The GitHub repository cameaci/Camera_Trap contains a labelled image folder "dataset_uk_species" with 2 categories: badger, otter. Examples follow, each with its label.

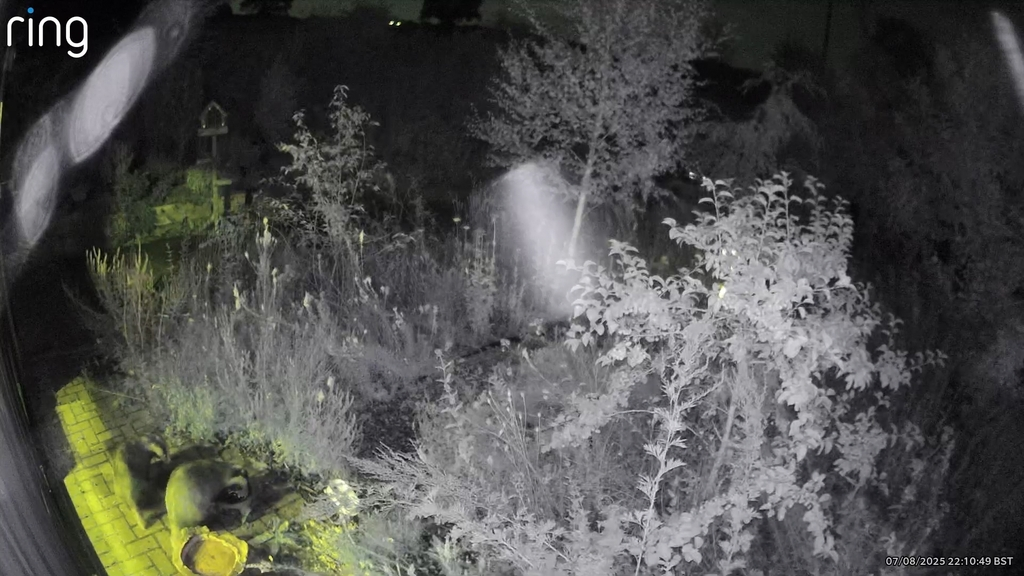
Label: badger

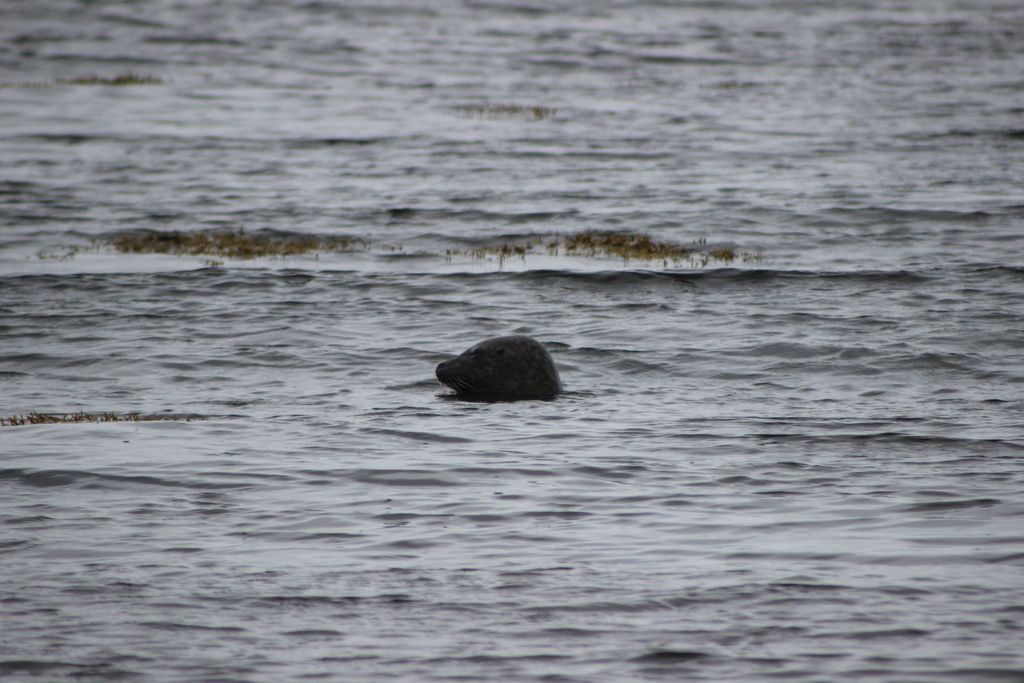
Label: otter

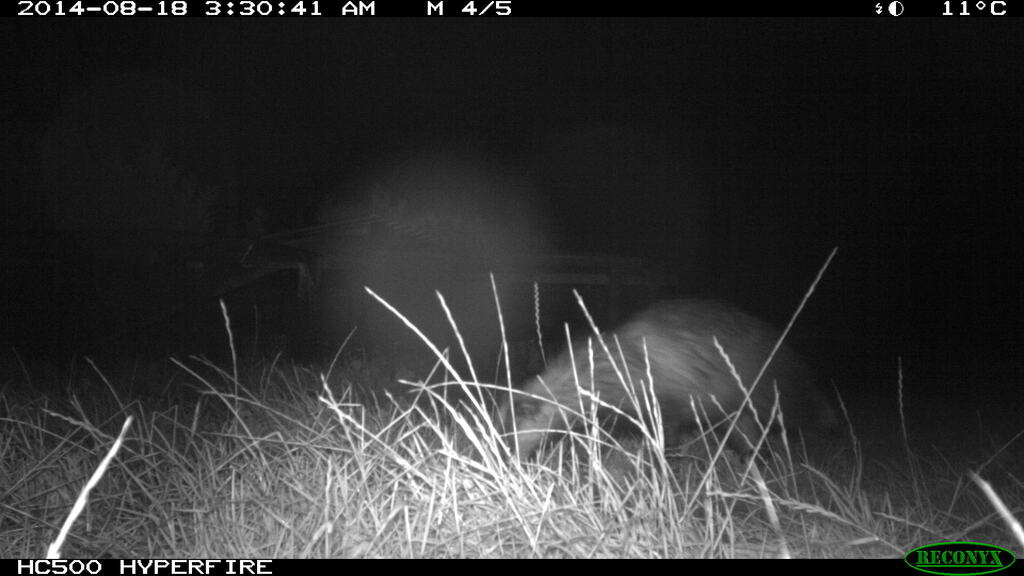
Label: badger

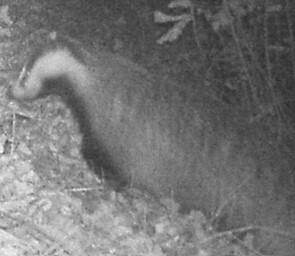
Label: badger

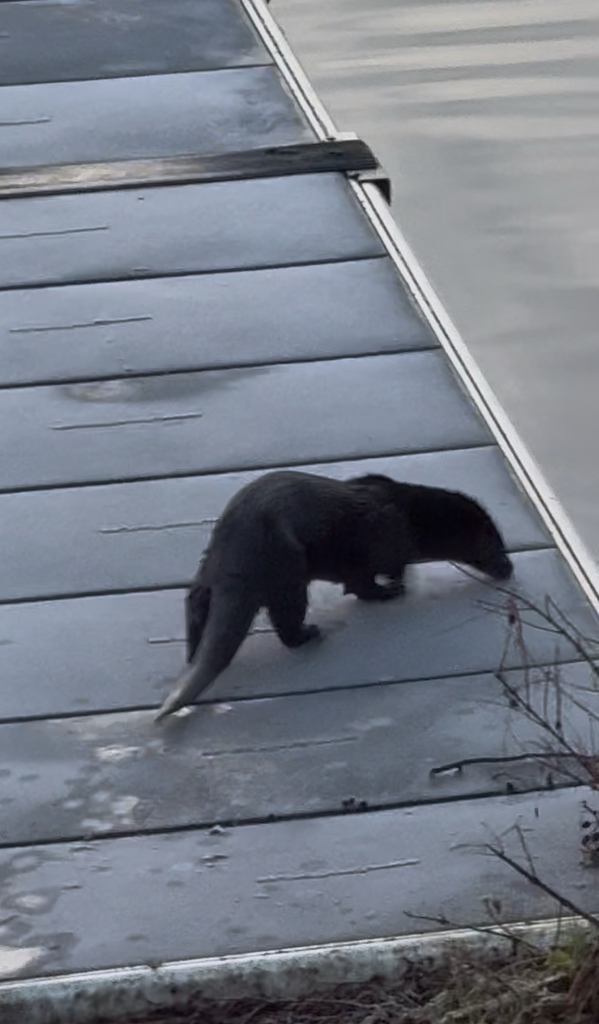
Label: otter

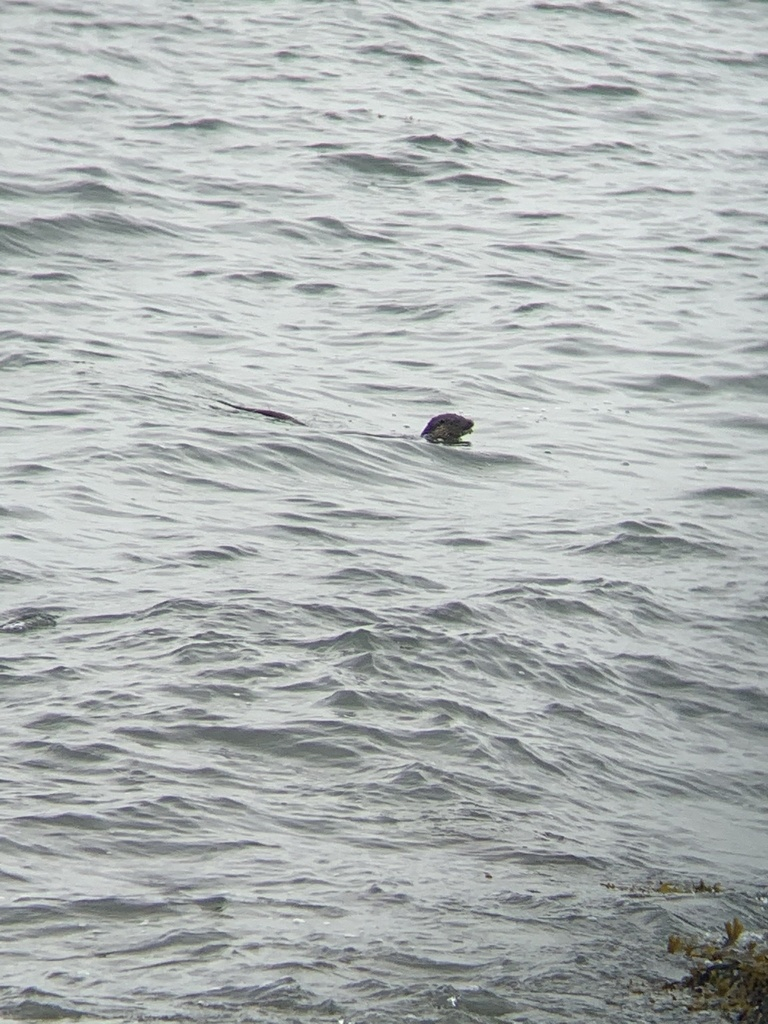
Label: otter
